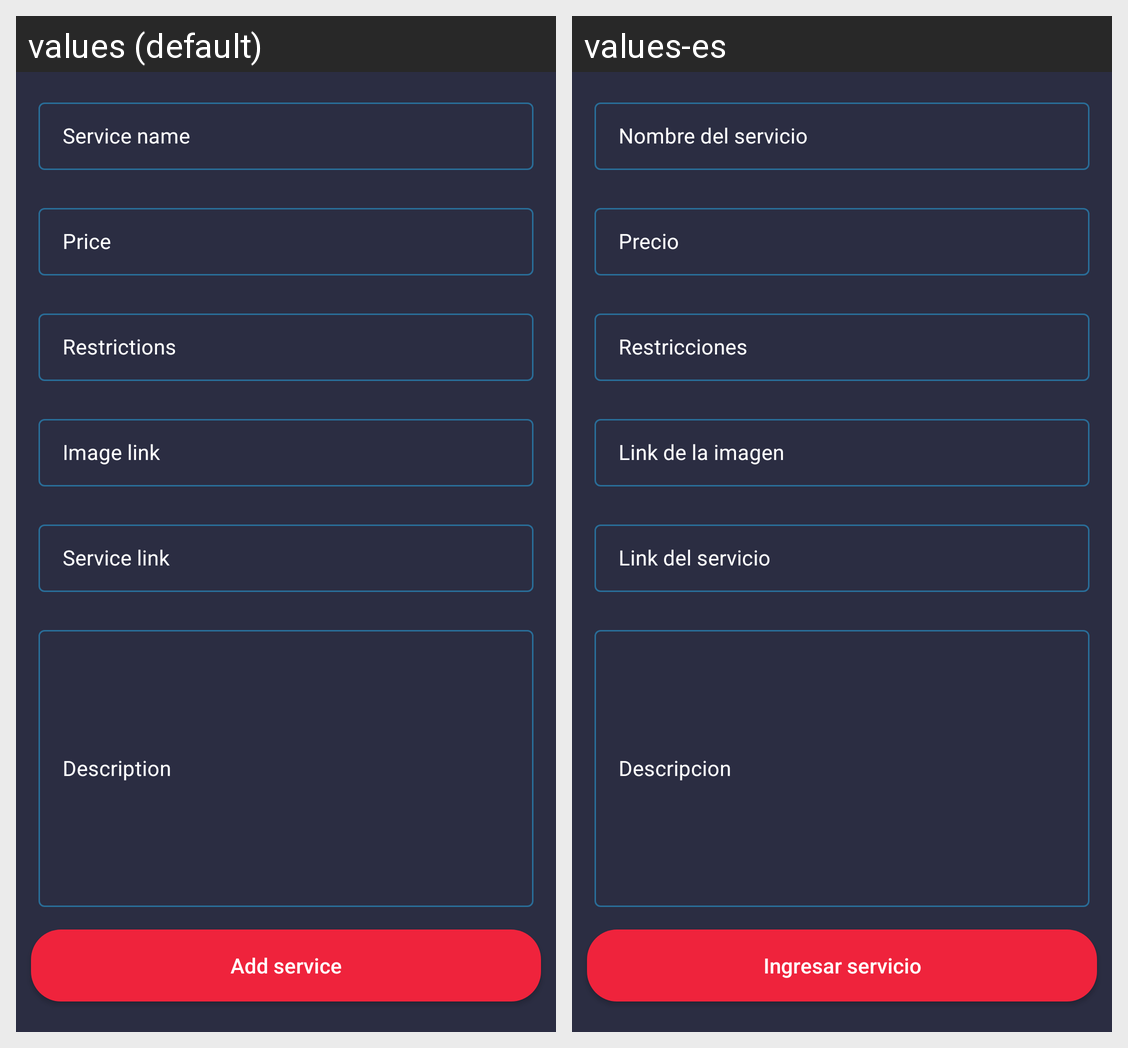

This grid shows one Android layout under two languages. Give, for every string resource on the screen, its name, the default text and each shown locale's text.
Android screen res/layout/activity_add_service.xml rendered under 2 locales, left to right: values (default), values-es. Device: Nexus 5 (rendered at 1080×1920; each locale shown at half size, 540×960, under a caption strip naming it); theme Theme.MedOne.
Strings drawn on this screen, with the default value and each locale's value (text and hints the layout hard-codes, and strings that could not be matched under every locale, appear in the picture but are not listed):

idTILServiceName
  values: Service name
  values-es: Nombre del servicio

idTILServicePrice
  values: Price
  values-es: Precio

idTILServiceSuitedFor
  values: Restrictions
  values-es: Restricciones

idTILServiceImageLink
  values: Image link
  values-es: Link de la imagen

idTILServiceLink
  values: Service link
  values-es: Link del servicio

idTILServiceDescription
  values: Description
  values-es: Descripcion

idBtnAddService
  values: Add service
  values-es: Ingresar servicio
